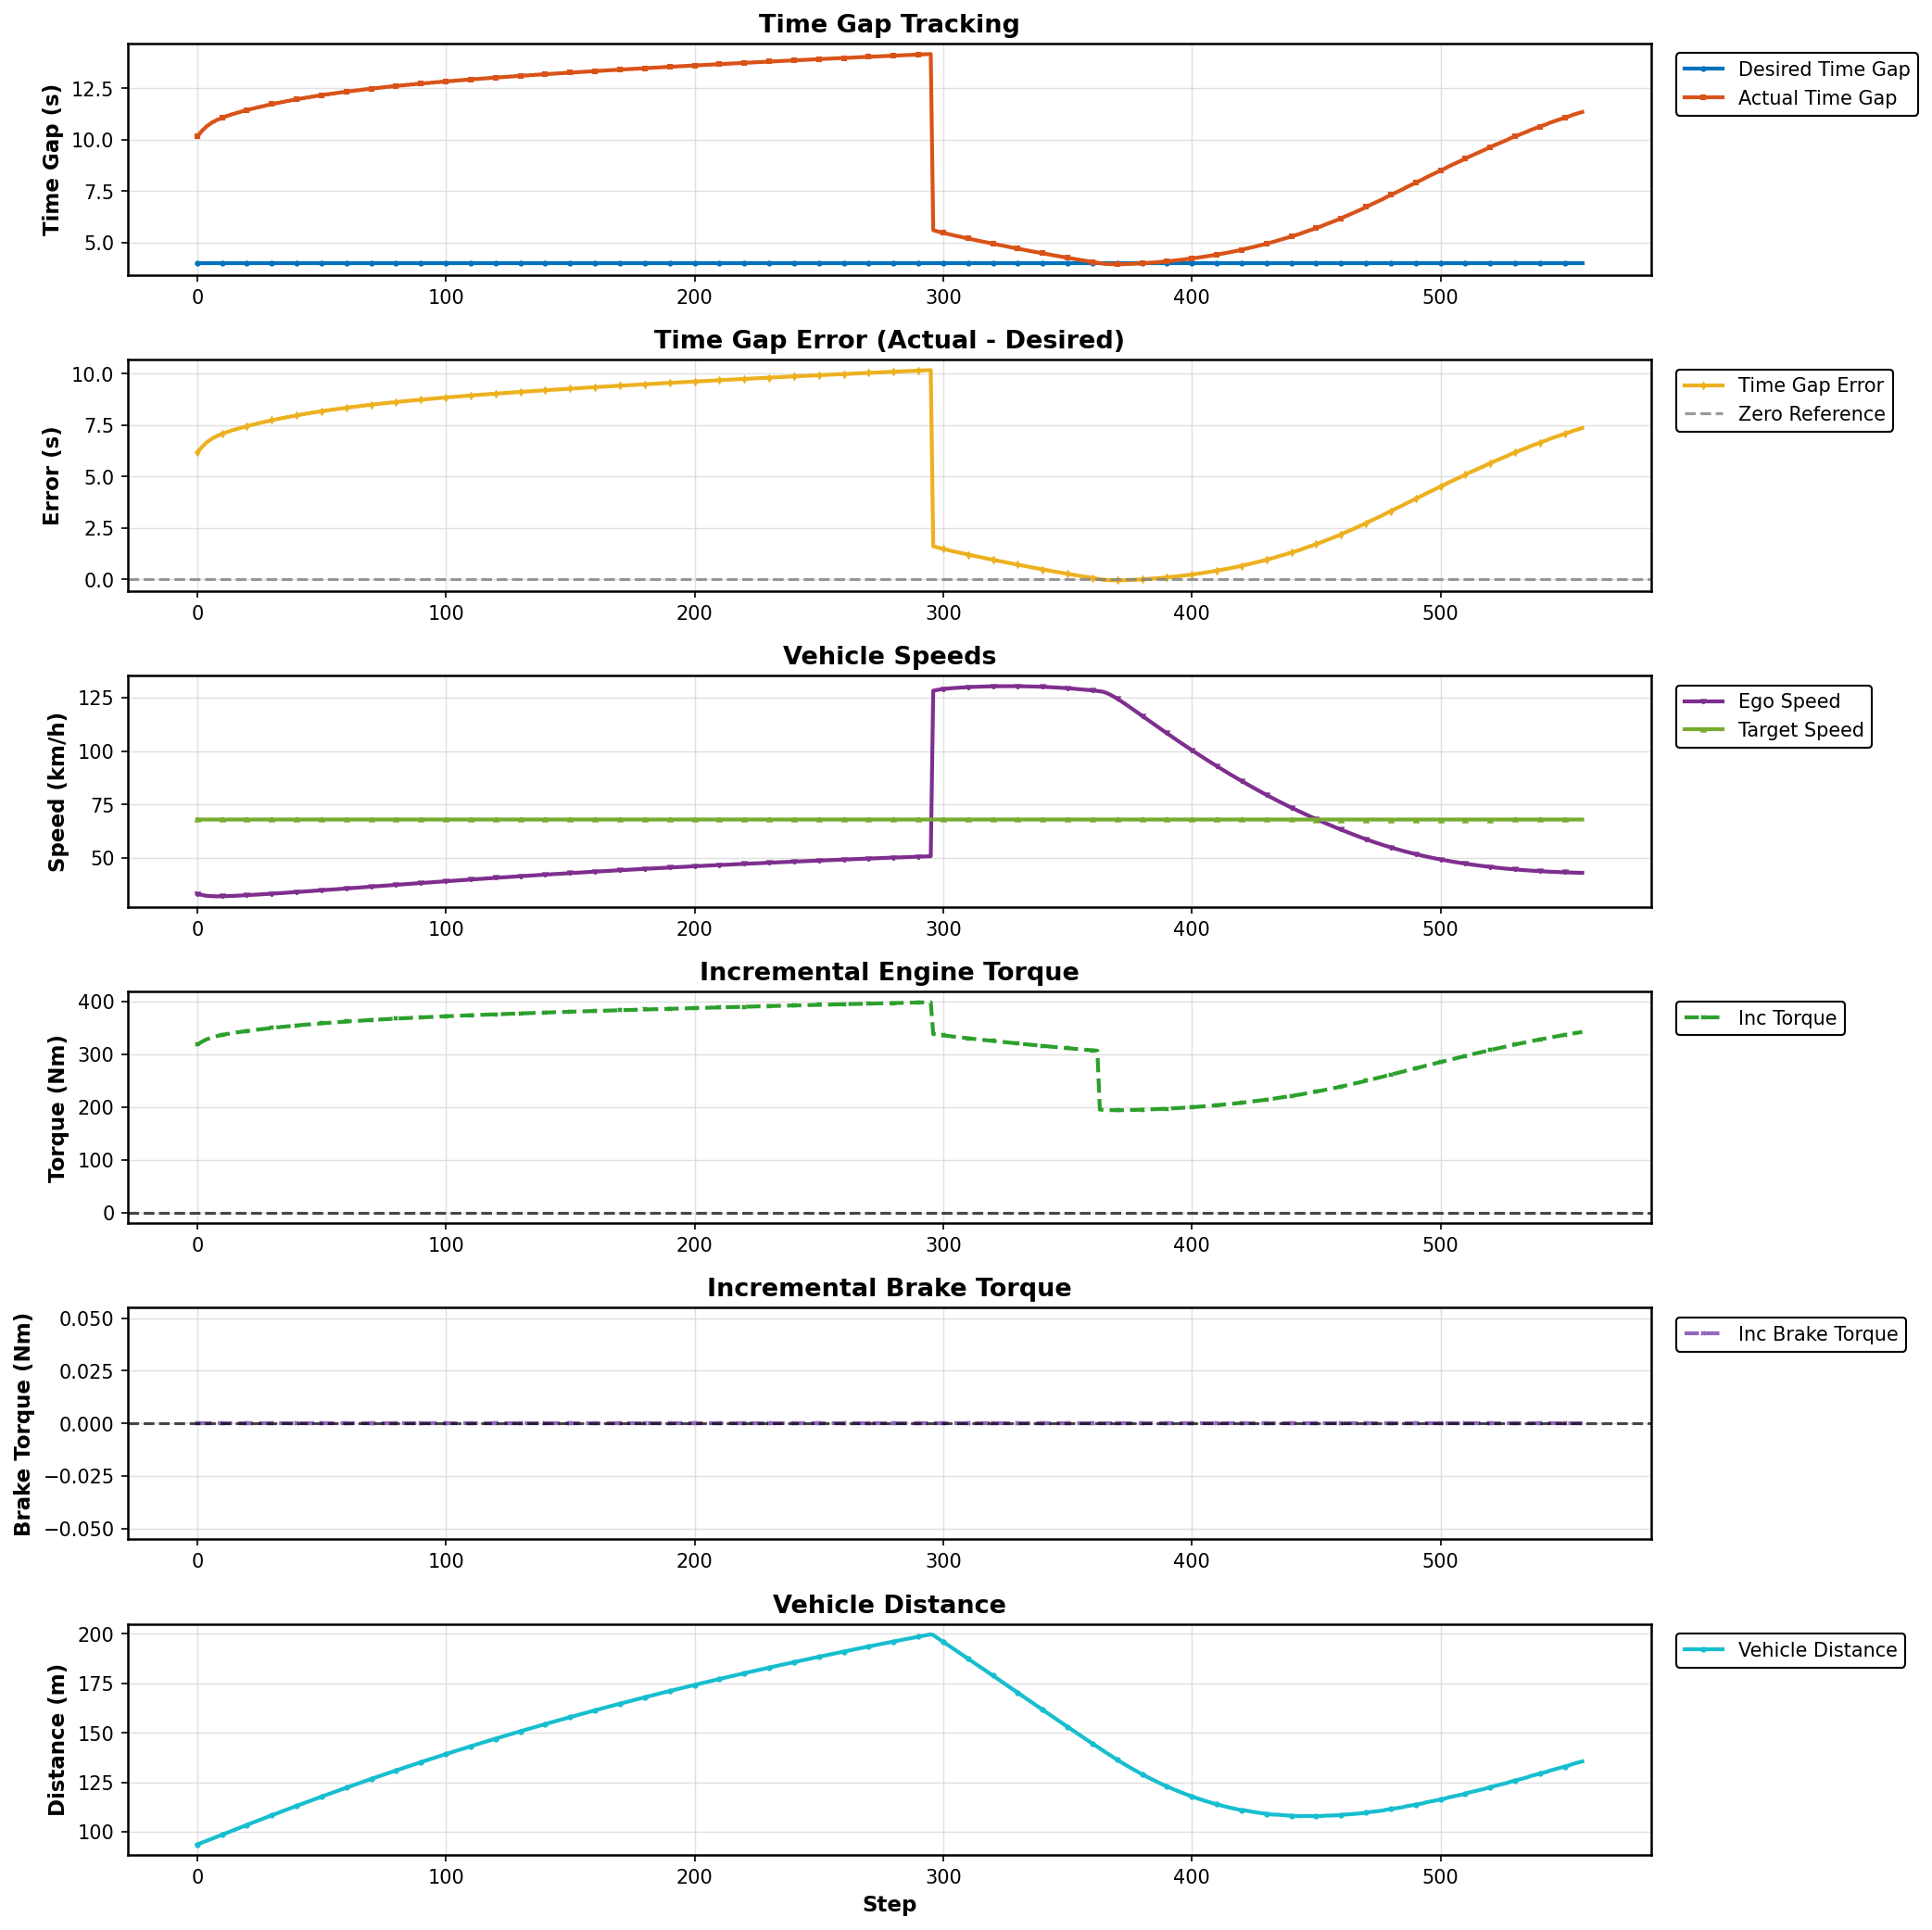

Source data for this figure (header and first rows):
Step, Desired Gap (s), Actual Gap (s), Error (s), Ego Speed (km/h), Target Speed (km/h), Incremental Torque (Nm), Incremental Brake Torque (Nm), Vehicle Distance (m)
0, 4.0, 10.16, 6.156, 33.16, 67.96, 317.9, 0.0, 93.56
1, 4.0, 10.29, 6.29, 32.9, 67.96, 320.5, 0.0, 94.05
2, 4.0, 10.44, 6.44, 32.6, 67.96, 323.5, 0.0, 94.54
3, 4.0, 10.55, 6.554, 32.42, 67.96, 325.8, 0.0, 95.03
4, 4.0, 10.67, 6.672, 32.22, 67.96, 328.2, 0.0, 95.52
5, 4.0, 10.75, 6.75, 32.16, 67.96, 329.7, 0.0, 96.02
6, 4.0, 10.84, 6.84, 32.06, 67.96, 331.5, 0.0, 96.52
7, 4.0, 10.89, 6.895, 32.06, 67.96, 332.6, 0.0, 97.02
8, 4.0, 10.97, 6.967, 32.01, 67.96, 334.1, 0.0, 97.52
9, 4.0, 11.01, 7.009, 32.05, 67.96, 334.9, 0.0, 98.01
10, 4.0, 11.07, 7.07, 32.04, 67.96, 336.1, 0.0, 98.51
11, 4.0, 11.1, 7.104, 32.1, 67.96, 336.8, 0.0, 99.01
12, 4.0, 11.16, 7.159, 32.1, 67.96, 337.9, 0.0, 99.51
13, 4.0, 11.19, 7.188, 32.18, 67.96, 338.5, 0.0, 100
14, 4.0, 11.24, 7.239, 32.19, 67.96, 339.5, 0.0, 100.5
15, 4.0, 11.26, 7.263, 32.28, 67.96, 340, 0.0, 101
16, 4.0, 11.31, 7.312, 32.3, 67.96, 341, 0.0, 101.5
17, 4.0, 11.33, 7.334, 32.4, 67.96, 341.4, 0.0, 102
18, 4.0, 11.38, 7.38, 32.42, 67.96, 342.3, 0.0, 102.5
19, 4.0, 11.4, 7.401, 32.52, 67.96, 342.8, 0.0, 103
20, 4.0, 11.45, 7.445, 32.55, 67.96, 343.6, 0.0, 103.5
21, 4.0, 11.46, 7.464, 32.65, 67.96, 344, 0.0, 104
22, 4.0, 11.51, 7.507, 32.68, 67.96, 344.9, 0.0, 104.5
23, 4.0, 11.52, 7.525, 32.78, 67.96, 345.2, 0.0, 104.9
24, 4.0, 11.57, 7.566, 32.81, 67.96, 346.1, 0.0, 105.4
25, 4.0, 11.58, 7.583, 32.92, 67.96, 346.4, 0.0, 105.9
26, 4.0, 11.62, 7.624, 32.95, 67.96, 347.2, 0.0, 106.4
27, 4.0, 11.64, 7.639, 33.06, 67.96, 347.5, 0.0, 106.9
28, 4.0, 11.68, 7.679, 33.1, 67.96, 348.3, 0.0, 107.4
29, 4.0, 11.69, 7.693, 33.21, 67.96, 348.6, 0.0, 107.9
30, 4.0, 11.73, 7.731, 33.25, 67.96, 349.4, 0.0, 108.3
31, 4.0, 11.75, 7.745, 33.35, 67.96, 349.6, 0.0, 108.8
32, 4.0, 11.78, 7.783, 33.39, 67.96, 350.4, 0.0, 109.3
33, 4.0, 11.8, 7.795, 33.51, 67.96, 350.6, 0.0, 109.8
34, 4.0, 11.83, 7.832, 33.55, 67.96, 351.4, 0.0, 110.3
35, 4.0, 11.84, 7.844, 33.66, 67.96, 351.6, 0.0, 110.7
36, 4.0, 11.88, 7.879, 33.7, 67.96, 352.3, 0.0, 111.2
37, 4.0, 11.89, 7.89, 33.81, 67.96, 352.5, 0.0, 111.7
38, 4.0, 11.93, 7.925, 33.86, 67.96, 353.2, 0.0, 112.2
39, 4.0, 11.94, 7.935, 33.97, 67.96, 353.4, 0.0, 112.6
40, 4.0, 11.97, 7.969, 34.02, 67.96, 354.1, 0.0, 113.1
41, 4.0, 11.98, 7.979, 34.13, 67.96, 354.3, 0.0, 113.6
42, 4.0, 12.01, 8.012, 34.18, 67.96, 355, 0.0, 114
43, 4.0, 12.02, 8.021, 34.29, 67.96, 355.2, 0.0, 114.5
44, 4.0, 12.05, 8.053, 34.34, 67.96, 355.8, 0.0, 115
45, 4.0, 12.06, 8.062, 34.46, 67.96, 356, 0.0, 115.4
46, 4.0, 12.09, 8.093, 34.5, 67.96, 356.6, 0.0, 115.9
47, 4.0, 12.1, 8.101, 34.62, 67.96, 356.8, 0.0, 116.4
48, 4.0, 12.13, 8.132, 34.67, 67.96, 357.4, 0.0, 116.8
49, 4.0, 12.14, 8.139, 34.79, 67.96, 357.5, 0.0, 117.3
50, 4.0, 12.17, 8.169, 34.84, 67.96, 358.1, 0.0, 117.8
51, 4.0, 12.18, 8.176, 34.95, 67.96, 358.3, 0.0, 118.2
52, 4.0, 12.21, 8.206, 35, 67.96, 358.9, 0.0, 118.7
53, 4.0, 12.21, 8.212, 35.12, 67.96, 359, 0.0, 119.1
54, 4.0, 12.24, 8.241, 35.17, 67.96, 359.6, 0.0, 119.6
55, 4.0, 12.25, 8.246, 35.29, 67.96, 359.7, 0.0, 120
56, 4.0, 12.27, 8.275, 35.34, 67.96, 360.2, 0.0, 120.5
57, 4.0, 12.28, 8.28, 35.46, 67.96, 360.3, 0.0, 120.9
58, 4.0, 12.31, 8.308, 35.51, 67.96, 360.9, 0.0, 121.4
59, 4.0, 12.31, 8.313, 35.63, 67.96, 361, 0.0, 121.8
... 498 more rows
